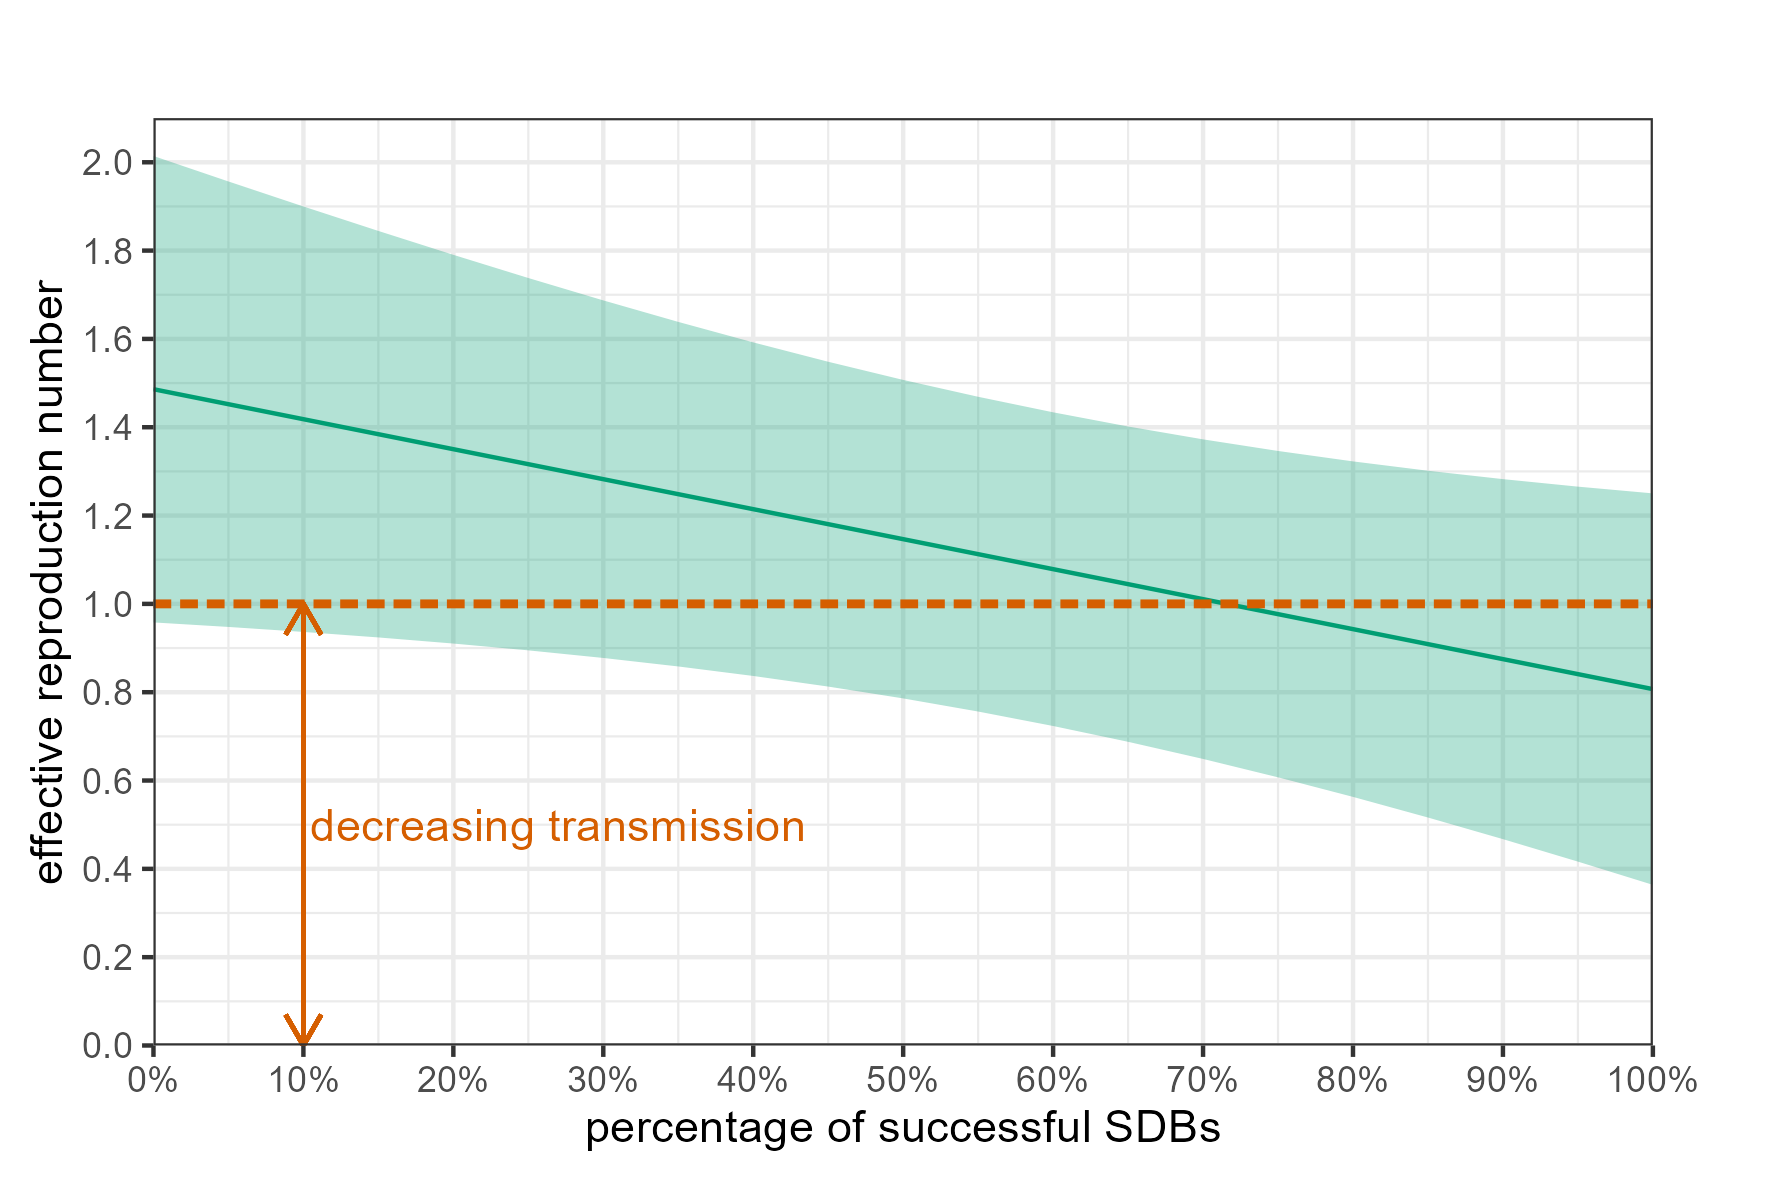

The file beside this chart, header and first rows:
p_success_curr_3w, out_mean, out_lci, out_uci
0, 1.486, 0.958, 2.014
0.05, 1.452, 0.9478, 1.957
0.1, 1.418, 0.9365, 1.9
0.15, 1.384, 0.924, 1.844
0.2, 1.35, 0.9102, 1.79
0.25, 1.316, 0.8948, 1.738
0.3, 1.282, 0.8775, 1.687
0.35, 1.248, 0.8583, 1.639
0.4, 1.214, 0.8368, 1.592
0.45, 1.181, 0.8127, 1.548
0.5, 1.147, 0.7859, 1.507
0.55, 1.113, 0.7562, 1.469
0.6, 1.079, 0.7235, 1.434
0.65, 1.045, 0.6877, 1.402
0.7, 1.011, 0.6489, 1.373
0.75, 0.9768, 0.6073, 1.346
0.8, 0.9428, 0.563, 1.323
0.85, 0.9089, 0.5162, 1.301
0.9, 0.8749, 0.4673, 1.283
0.95, 0.8409, 0.4164, 1.265
1, 0.807, 0.3638, 1.25
